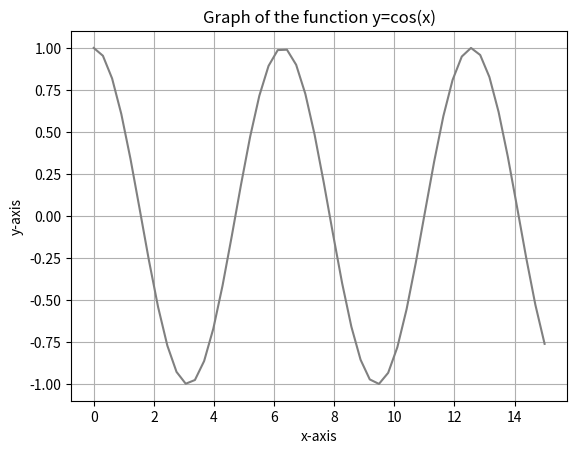

Write Python code to recreate this figure.
import matplotlib.pyplot as plt
import numpy as np
x=np.linspace(0,15)
y=np.cos(x)  
plt.plot(x,y,label="y=cos(x)",color="grey")
plt.xlabel("x-axis")
plt.ylabel("y-axis")
plt.title("Graph of the function y=cos(x)")
plt.grid(True)
plt.show()
